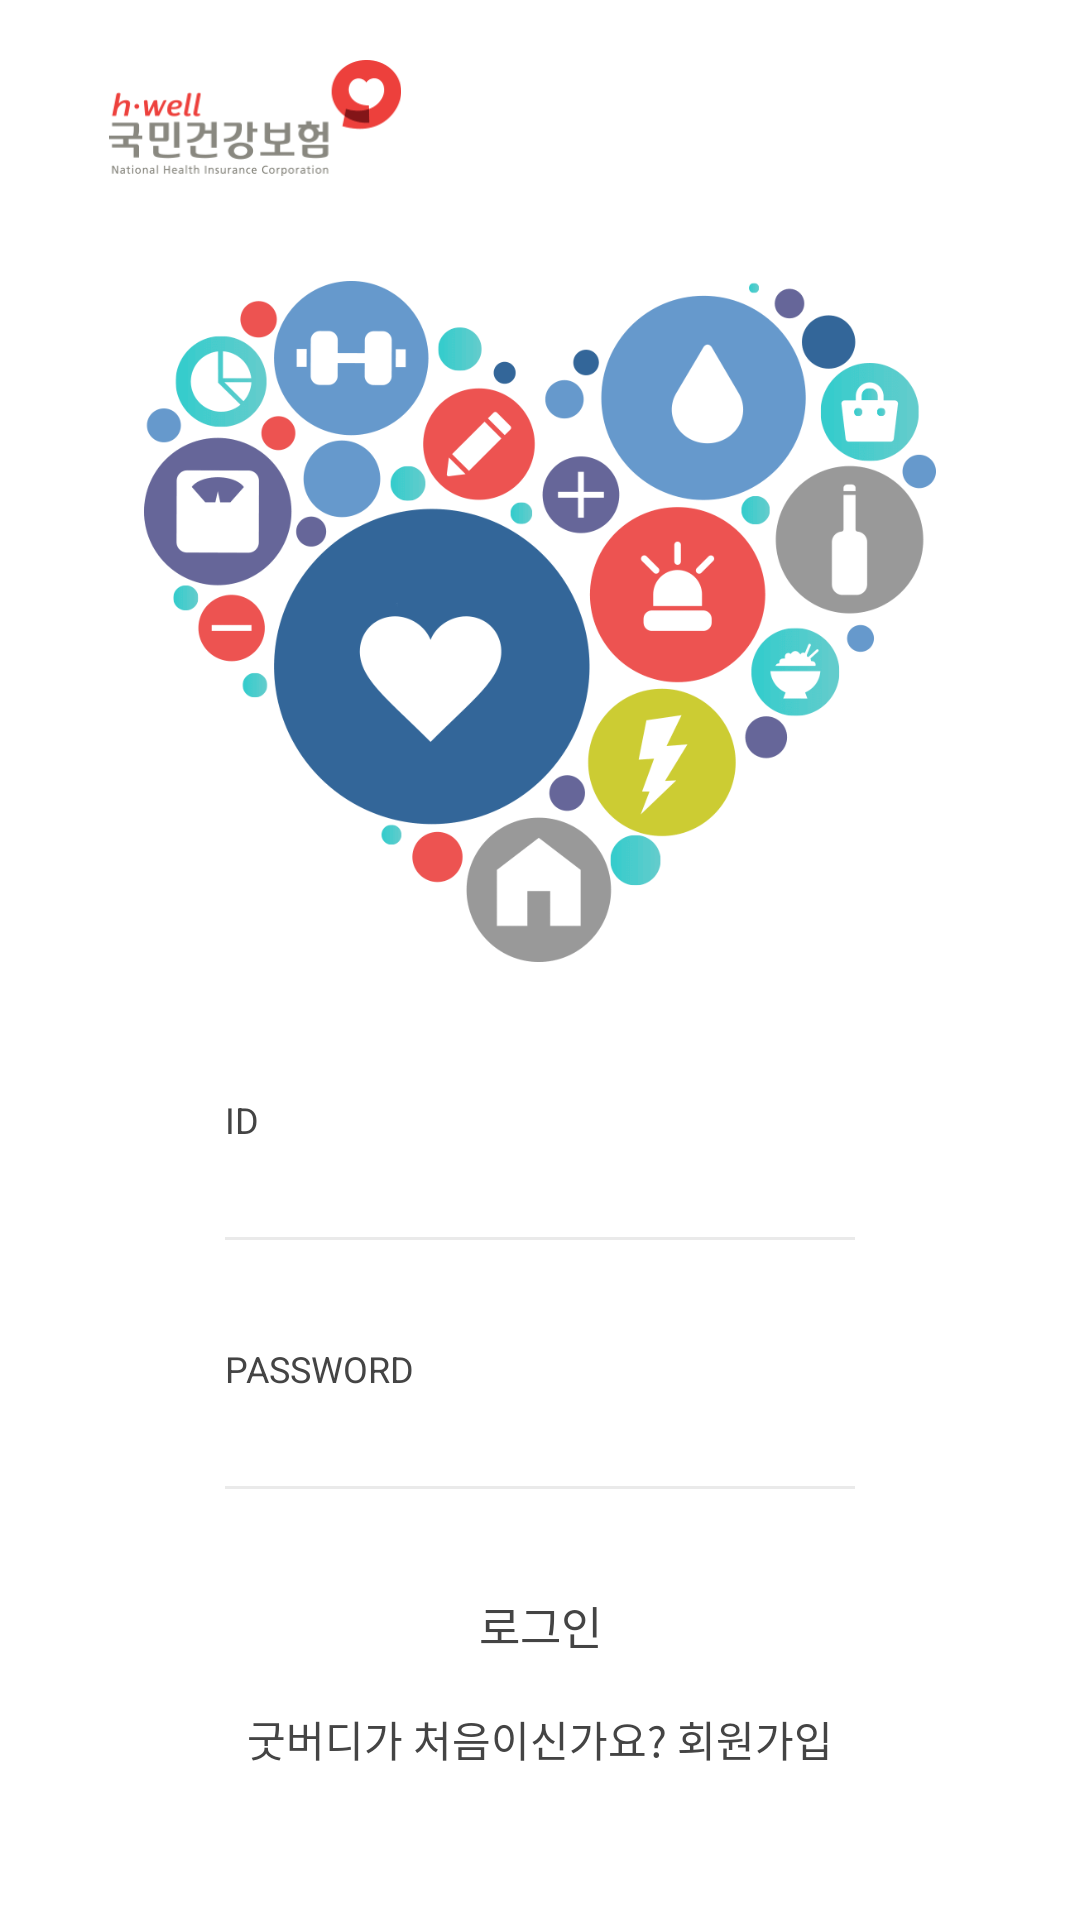

Reconstruct the res/layout file that produces this screen, plus the resources it refers to.
<!-- AndroidManifest.xml: application theme AppTheme -->
<!-- res/layout/activity_login.xml -->
<?xml version="1.0" encoding="utf-8"?>
<LinearLayout xmlns:android="http://schemas.android.com/apk/res/android"
    xmlns:app="http://schemas.android.com/apk/res-auto"
    android:layout_width="match_parent"
    android:layout_height="match_parent"
    android:background="#fff"
    android:orientation="vertical">

    <ImageView
        android:layout_width="170dp"
        android:layout_height="1dp"
        android:layout_gravity="left"
        android:layout_marginTop="15dp"
        android:layout_weight="0.2"
        android:padding="5dp"
        android:src="@drawable/intro_logo_nhis" />

    <ImageView
        android:layout_width="match_parent"
        android:layout_height="1dp"
        android:layout_weight="1.2"
        android:padding="30dp"
        android:src="@drawable/intro_heart" />

    <LinearLayout
        android:layout_width="match_parent"
        android:layout_height="1dp"
        android:layout_marginBottom="50dp"
        android:layout_marginLeft="75dp"
        android:layout_marginRight="75dp"
        android:layout_weight="1"
        android:orientation="vertical">

        <TextView
            android:layout_width="match_parent"
            android:layout_height="1dp"
            android:layout_weight="0.7"
            android:gravity="bottom"
            android:text="ID"
            android:textColor="#444"
            android:textSize="12sp" />

        <LinearLayout
            android:layout_width="match_parent"
            android:layout_height="wrap_content"
            android:layout_weight="0.7"
            android:orientation="vertical">

            <EditText
                android:id="@+id/et_login_email"
                android:layout_width="match_parent"
                android:layout_height="1dp"
                android:layout_weight="1"
                android:background="@null"
                android:ems="10"
                android:inputType="textPersonName"
                android:textColor="#444"
                android:textSize="15sp" />

            <View
                android:layout_width="match_parent"
                android:layout_height="1dp"
                android:layout_gravity="bottom"
                android:background="#eaeaea" />

        </LinearLayout>

        <TextView
            android:id="@+id/textView3"
            android:layout_width="match_parent"
            android:layout_height="1dp"
            android:layout_marginTop="20dp"
            android:layout_weight="0.7"
            android:gravity="bottom"
            android:text="PASSWORD"
            android:textColor="#444"
            android:textSize="12sp" />

        <LinearLayout
            android:layout_width="match_parent"
            android:layout_height="wrap_content"
            android:layout_weight="0.7"
            android:orientation="vertical">

            <EditText
                android:id="@+id/et_login_password"
                android:layout_width="match_parent"
                android:layout_height="1dp"
                android:layout_weight="1"
                android:background="@null"
                android:ems="10"
                android:inputType="textPassword"
                android:textColor="#444"
                android:textSize="15sp" />

            <View
                android:layout_width="match_parent"
                android:layout_height="1dp"
                android:layout_gravity="bottom"
                android:background="#eaeaea" />

        </LinearLayout>

        <Button
            android:id="@+id/btn_login"
            android:layout_width="match_parent"
            android:layout_height="1dp"
            android:layout_marginTop="30dp"
            android:layout_weight="0.7"
            android:background="@drawable/round_corner_border_gray_r30"
            android:text="로그인"
            android:textColor="#444"
            android:textSize="15sp" />

        <TextView
            android:id="@+id/tv_login_join"
            android:layout_width="match_parent"
            android:layout_height="wrap_content"
            android:layout_marginTop="12dp"
            android:gravity="center_horizontal"
            android:text="굿버디가 처음이신가요? 회원가입" />
    </LinearLayout>

</LinearLayout>
<!-- resources referenced by this layout -->
<resources>
  <!-- drawable intro_heart: png bitmap (drawable, 33101 bytes) -->
  <!-- drawable intro_logo_nhis: png bitmap (drawable, 3824 bytes) -->
  <style name="AppTheme" parent="Base.Theme.AppCompat">
          
          <item name="colorPrimary">@color/colorPrimary</item>
          <item name="colorPrimaryDark">@color/colorPrimaryDark</item>
          <item name="colorAccent">@color/colorAccent</item>
          <item name="android:textColor">#444</item>
          <item name="android:windowNoTitle">true</item>
      </style>
  <color name="colorPrimary">#3F51B5</color>
  <color name="colorPrimaryDark">#303F9F</color>
  <color name="colorAccent">#F16667</color>
</resources>
